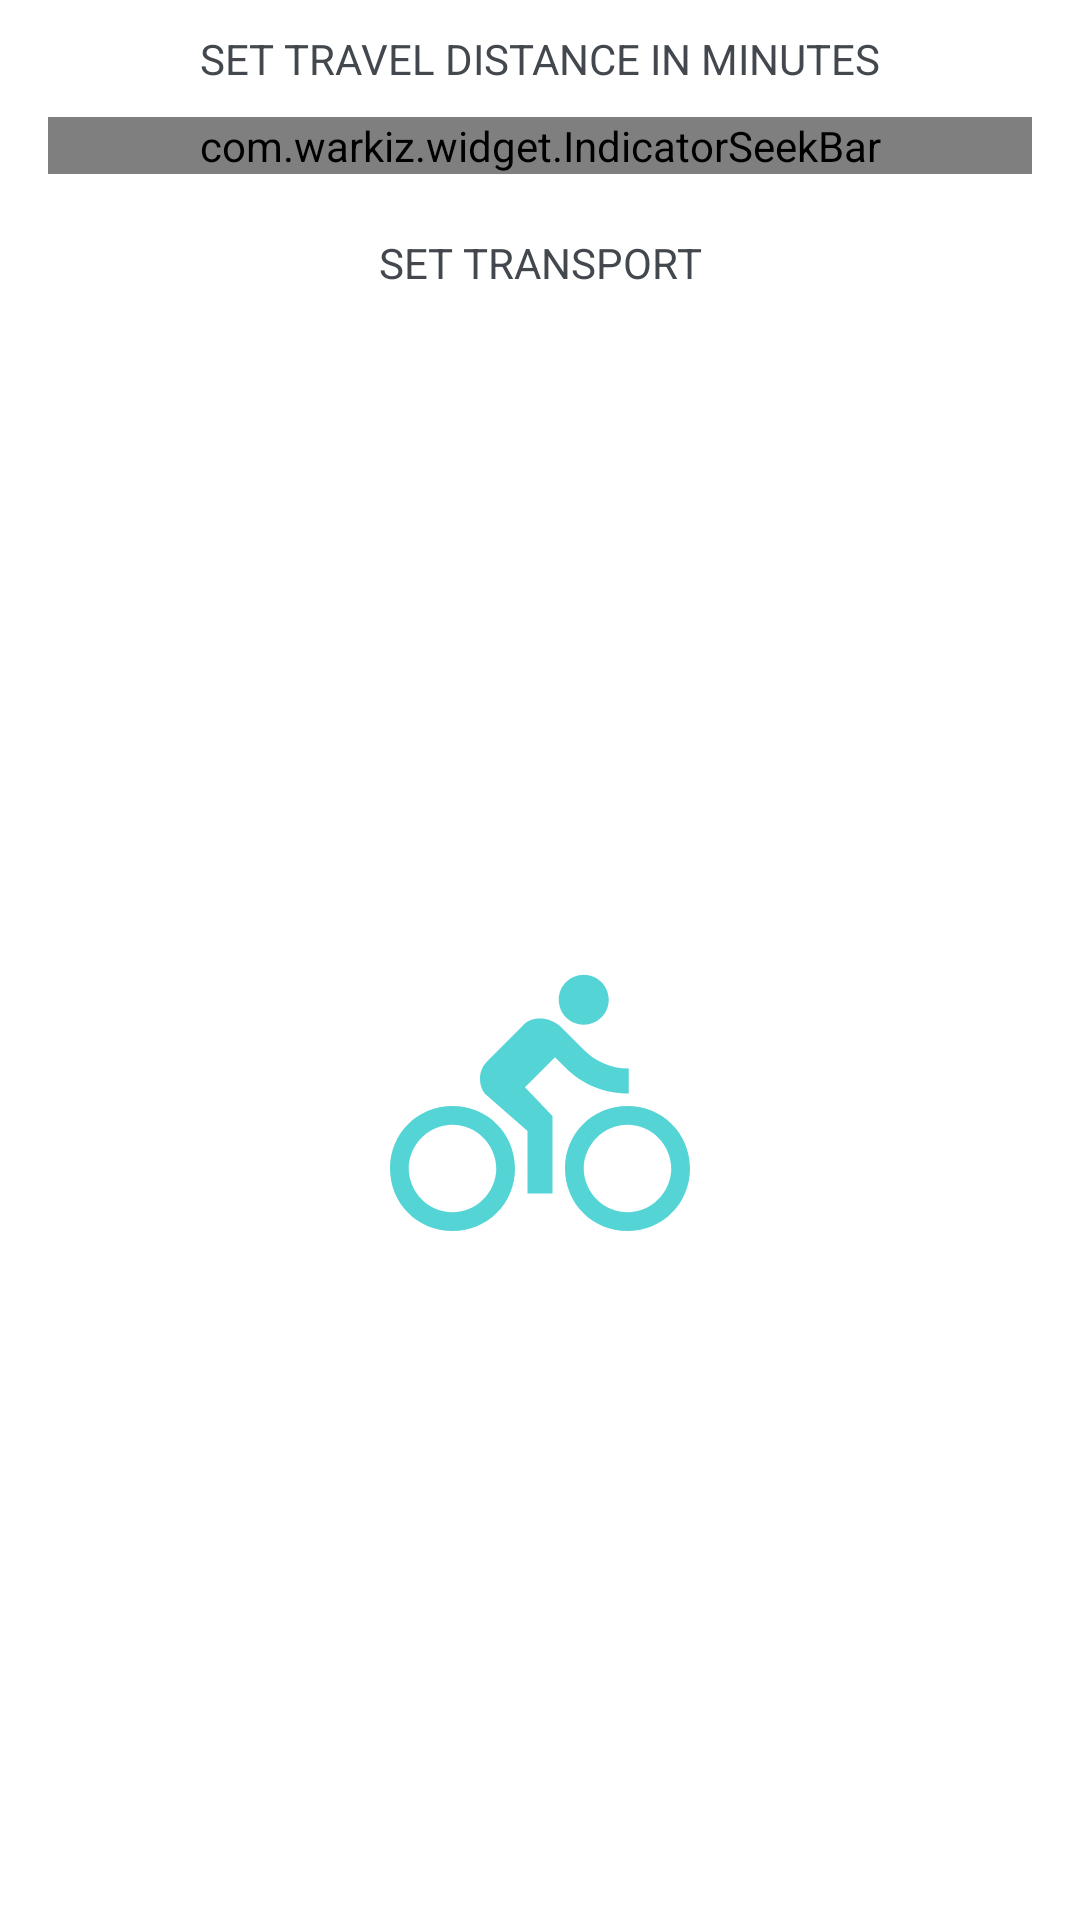

Android layout source for this screen:
<!-- AndroidManifest.xml: application theme AppTheme -->
<!-- res/layout/main_settings_layout.xml -->
<?xml version="1.0" encoding="utf-8"?>
<androidx.constraintlayout.widget.ConstraintLayout
    xmlns:app="http://schemas.android.com/apk/res-auto"
    xmlns:android="http://schemas.android.com/apk/res/android"
    xmlns:tools="http://schemas.android.com/tools"
    android:id="@+id/main_settings"
    android:layout_width="match_parent"
    android:layout_height="wrap_content">

    <TextView
        android:id="@+id/set_dist"
        android:layout_width="wrap_content"
        android:layout_height="wrap_content"
        android:layout_marginTop="10dp"
        android:text="@string/set_distance"
        app:layout_constraintEnd_toEndOf="parent"
        app:layout_constraintHorizontal_bias="0.5"
        app:layout_constraintStart_toStartOf="parent"
        app:layout_constraintTop_toTopOf="parent" />

    <com.warkiz.widget.IndicatorSeekBar
        android:id="@+id/seekBar"
        style="@style/ProgressBar"
        android:layout_width="match_parent"
        android:layout_height="wrap_content"
        android:layout_marginStart="16dp"
        android:layout_marginTop="10dp"
        android:layout_marginEnd="16dp"
        app:isb_seek_smoothly="false"
        app:isb_ticks_count="10"
        app:isb_show_tick_marks_type="square"
        app:isb_show_tick_texts="true"
        app:isb_show_indicator="none"
        app:isb_tick_marks_size="4dp"
        app:layout_constraintTop_toBottomOf="@id/set_dist" />

    <TextView
        android:id="@+id/set_transport"
        android:layout_width="wrap_content"
        android:layout_height="wrap_content"
        android:layout_marginTop="20dp"
        android:text="@string/set_transport"
        app:layout_constraintEnd_toEndOf="parent"
        app:layout_constraintHorizontal_bias="0.5"
        app:layout_constraintStart_toStartOf="parent"
        app:layout_constraintTop_toBottomOf="@id/seekBar" />

    <ImageButton
        android:id="@+id/bike_button"
        style="@style/ImageButton"
        android:layout_width="wrap_content"
        android:layout_height="wrap_content"
        android:layout_marginStart="8dp"
        android:layout_marginTop="16dp"
        android:layout_marginEnd="8dp"
        android:layout_marginBottom="16dp"
        android:background="@android:color/transparent"
        android:contentDescription="@string/content_bike_button"
        app:layout_constraintBottom_toBottomOf="parent"
        app:layout_constraintEnd_toEndOf="parent"
        app:layout_constraintStart_toStartOf="parent"
        app:layout_constraintTop_toBottomOf="@+id/set_transport"
        app:srcCompat="@drawable/ic_directions_bike_black_100dp" />

    <ImageButton
        android:id="@+id/walking_button"
        style="@style/ImageButton"
        android:layout_width="wrap_content"
        android:layout_height="wrap_content"
        android:layout_marginStart="8dp"
        android:layout_marginEnd="8dp"
        android:background="@android:color/transparent"
        android:contentDescription="@string/content_walking_button"
        app:layout_constraintEnd_toStartOf="@+id/bike_button"
        app:layout_constraintStart_toStartOf="parent"
        app:layout_constraintTop_toTopOf="@+id/bike_button"
        app:srcCompat="@drawable/ic_directions_walk_black_100dp" />

    <ImageButton
        android:id="@+id/car_button"
        style="@style/ImageButton"
        android:layout_width="wrap_content"
        android:layout_height="wrap_content"
        android:layout_marginStart="8dp"
        android:layout_marginEnd="8dp"
        android:background="@android:color/transparent"
        app:layout_constraintEnd_toEndOf="parent"
        app:layout_constraintStart_toEndOf="@+id/bike_button"
        app:layout_constraintTop_toTopOf="@+id/bike_button"
        app:srcCompat="@drawable/ic_directions_car_black_100dp"
        android:contentDescription="@string/content_car_button" />
</androidx.constraintlayout.widget.ConstraintLayout>
<!-- resources referenced by this layout -->
<resources>
  <!-- drawable ic_directions_bike_black_100dp (drawable) -->
  <vector android:height="100dp" android:viewportHeight="24.0"
      android:viewportWidth="24.0" android:width="100dp" xmlns:android="http://schemas.android.com/apk/res/android">
      <path android:fillColor="#FF000000" android:pathData="M15.5,5.5c1.1,0 2,-0.9 2,-2s-0.9,-2 -2,-2 -2,0.9 -2,2 0.9,2 2,2zM5,12c-2.8,0 -5,2.2 -5,5s2.2,5 5,5 5,-2.2 5,-5 -2.2,-5 -5,-5zM5,20.5c-1.9,0 -3.5,-1.6 -3.5,-3.5s1.6,-3.5 3.5,-3.5 3.5,1.6 3.5,3.5 -1.6,3.5 -3.5,3.5zM10.8,10.5l2.4,-2.4 0.8,0.8c1.3,1.3 3,2.1 5.1,2.1L19.1,9c-1.5,0 -2.7,-0.6 -3.6,-1.5l-1.9,-1.9c-0.5,-0.4 -1,-0.6 -1.6,-0.6s-1.1,0.2 -1.4,0.6L7.8,8.4c-0.4,0.4 -0.6,0.9 -0.6,1.4 0,0.6 0.2,1.1 0.6,1.4L11,14v5h2v-6.2l-2.2,-2.3zM19,12c-2.8,0 -5,2.2 -5,5s2.2,5 5,5 5,-2.2 5,-5 -2.2,-5 -5,-5zM19,20.5c-1.9,0 -3.5,-1.6 -3.5,-3.5s1.6,-3.5 3.5,-3.5 3.5,1.6 3.5,3.5 -1.6,3.5 -3.5,3.5z"/>
  </vector>
  <string name="content_bike_button">set bike as transport</string>
  <string name="content_car_button">set car as transport</string>
  <string name="content_walking_button">set walking as transport</string>
  <string name="set_distance">SET TRAVEL DISTANCE IN MINUTES</string>
  <string name="set_transport">SET TRANSPORT</string>
  <style name="ImageButton" parent="Widget.AppCompat.ImageButton">
          <item name="android:tint">@color/colorPrimaryDark</item>
      </style>
  <style name="ProgressBar" parent="Theme.MaterialComponents.Light.NoActionBar">
          <item name="isb_seek_smoothly">false</item>
          <item name="isb_show_tick_marks_type">divider</item>
          <item name="isb_show_tick_texts">true</item>
          <item name="isb_show_indicator">none</item>
          <item name="isb_thumb_color">@color/colorDarkGrey</item>
          <item name="isb_tick_texts_color">@color/colorDarkGrey</item>
          <item name="isb_tick_marks_color">@color/colorPrimaryDark</item>
          <item name="isb_track_background_color">@color/colorPrimary</item>
          <item name="isb_track_progress_color">@color/colorDarkGrey</item>
      </style>
  <style name="AppTheme" parent="Theme.MaterialComponents.Light.NoActionBar">
          
          <item name="colorPrimary">@color/colorPrimary</item>
          <item name="colorPrimaryDark">@color/colorPrimaryDark</item>
          <item name="android:textColor">@color/colorDarkGrey</item>
      </style>
  <color name="colorPrimaryDark">#55D4D6</color>
  <color name="colorDarkGrey">#42484D</color>
  <color name="colorPrimary">#D4EEF5</color>
</resources>
